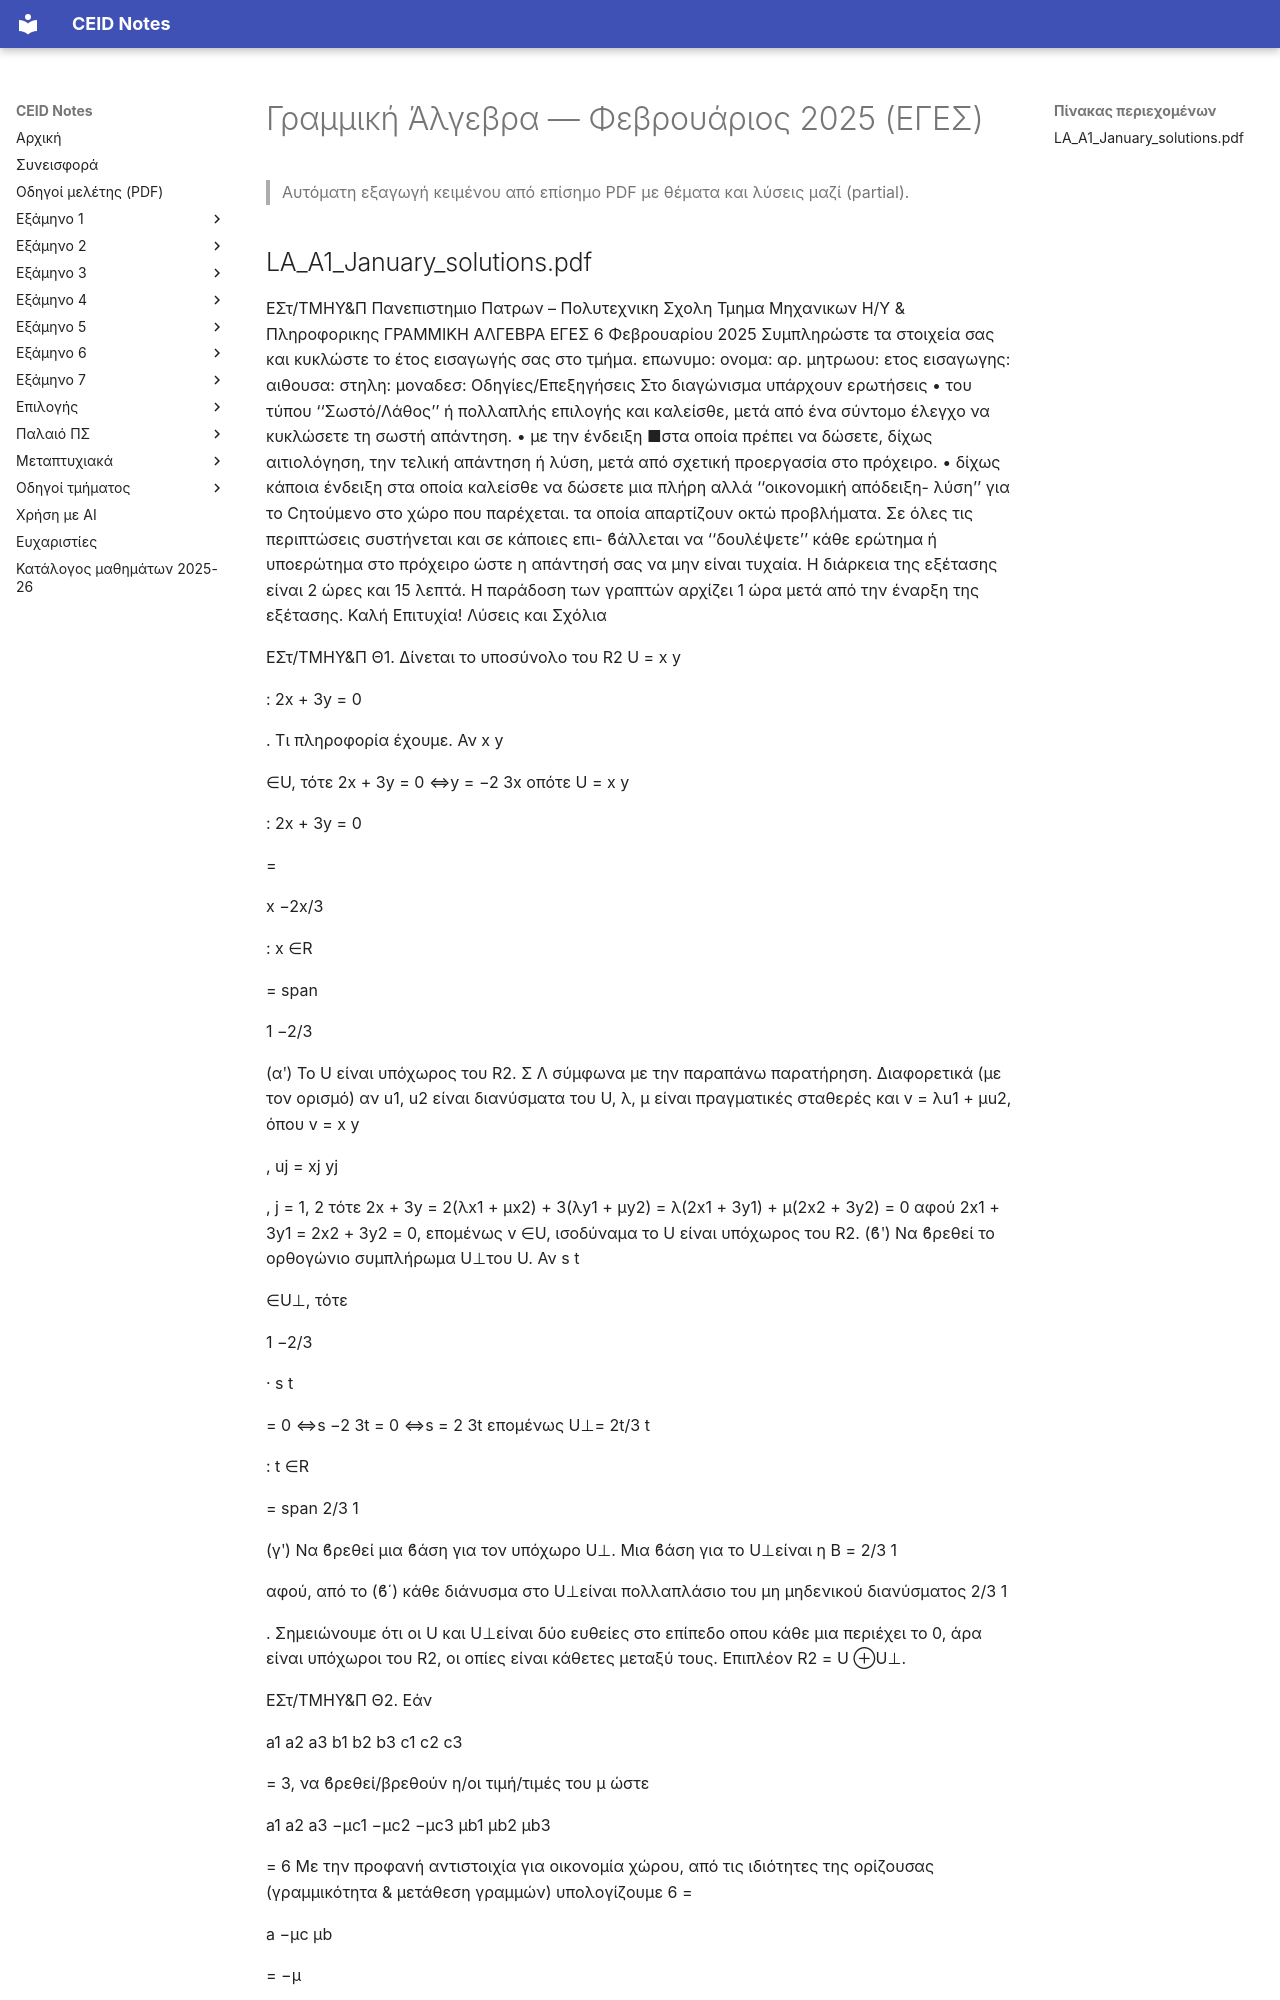

repository: kdngiorgos/ceid-notes · page: Semesters/Semester 1 (1ο Εξάμηνο)/Γραμμική Άλγεβρα - CEID_22Y102/Previous Exams/2025-02.html · generator: mkdocs

---
course: CEID_22Y102
session: 2025-02
label: Φεβρουάριος 2025 (ΕΓΕΣ)
sources:
- LA_A1_January_solutions.pdf
format: open
duration_min: null
notes: Το PDF του Τμήματος περιέχει τα θέματα της 6ης Φεβρουαρίου 2025 ΜΑΖΙ με τις επίσημες λύσεις ενσωματωμένες· η εξαγωγή κειμένου από το PDF είναι ελλιπή και ανακατεμένη (χάνονται πίνακες και σχήματα). Για πλήρη και σωστή εικόνα δες το πρωτότυπο PDF.
transcription: partial
solutions: official
---
# Γραμμική Άλγεβρα — Φεβρουάριος 2025 (ΕΓΕΣ)

> Αυτόματη εξαγωγή κειμένου από επίσημο PDF με θέματα και λύσεις μαζί (partial).
